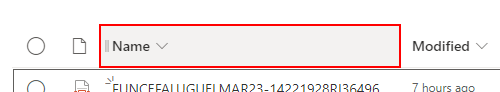
Task: DHL DataEntry - Sharepoint upload process.
Workflow: Enviar email

Step 1 [try]: find the element 'Name' in window 'PtP Brasil*' (chrome.exe) (repeated 2 times)

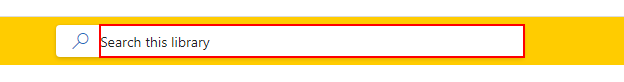
Step 3 [else]: click on the text box in window 'PtP Brasil*' (chrome.exe)

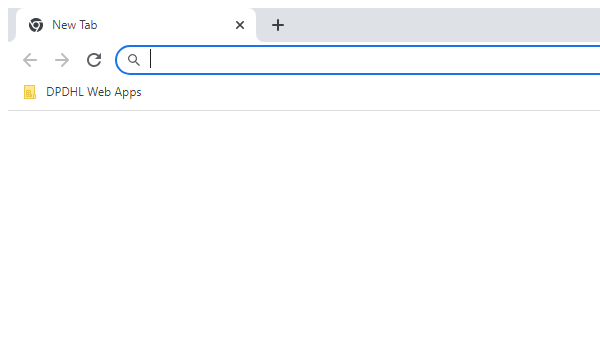
Step 4 [catch]: Close Window 'chrome.exe ' (chrome.exe)

Step 5 [catch]: find the element 'Name' in window 'PtP Brasil*' (chrome.exe) (same screen as step 1)

Step 6 [else]: click on the text box in window 'PtP Brasil*' (chrome.exe) (same screen as step 3)

Step 7 [catch]: find the element 'Name' in window 'PtP Brasil*' (chrome.exe) (same screen as step 1)

Step 8 [then]: Close Window 'chrome.exe ' (chrome.exe) (same screen as step 4)

Step 9 [then]: find the element 'Name' in window 'PtP Brasil*' (chrome.exe) (same screen as step 1)

Step 10 [else]: click on the text box in window 'PtP Brasil*' (chrome.exe) (same screen as step 3)

Step 11 [else]: Open Application 'chrome.exe  New Tab' (chrome.exe) (no picture)

Step 12 [try]: find the element 'Name' in window 'PtP Brasil*' (chrome.exe) (same screen as step 1) (repeated 2 times)

Step 14 [else]: click on the text box in window 'PtP Brasil*' (chrome.exe) (same screen as step 3)

Step 15 [catch]: Close Window 'chrome.exe' (chrome.exe) (same screen as step 4)

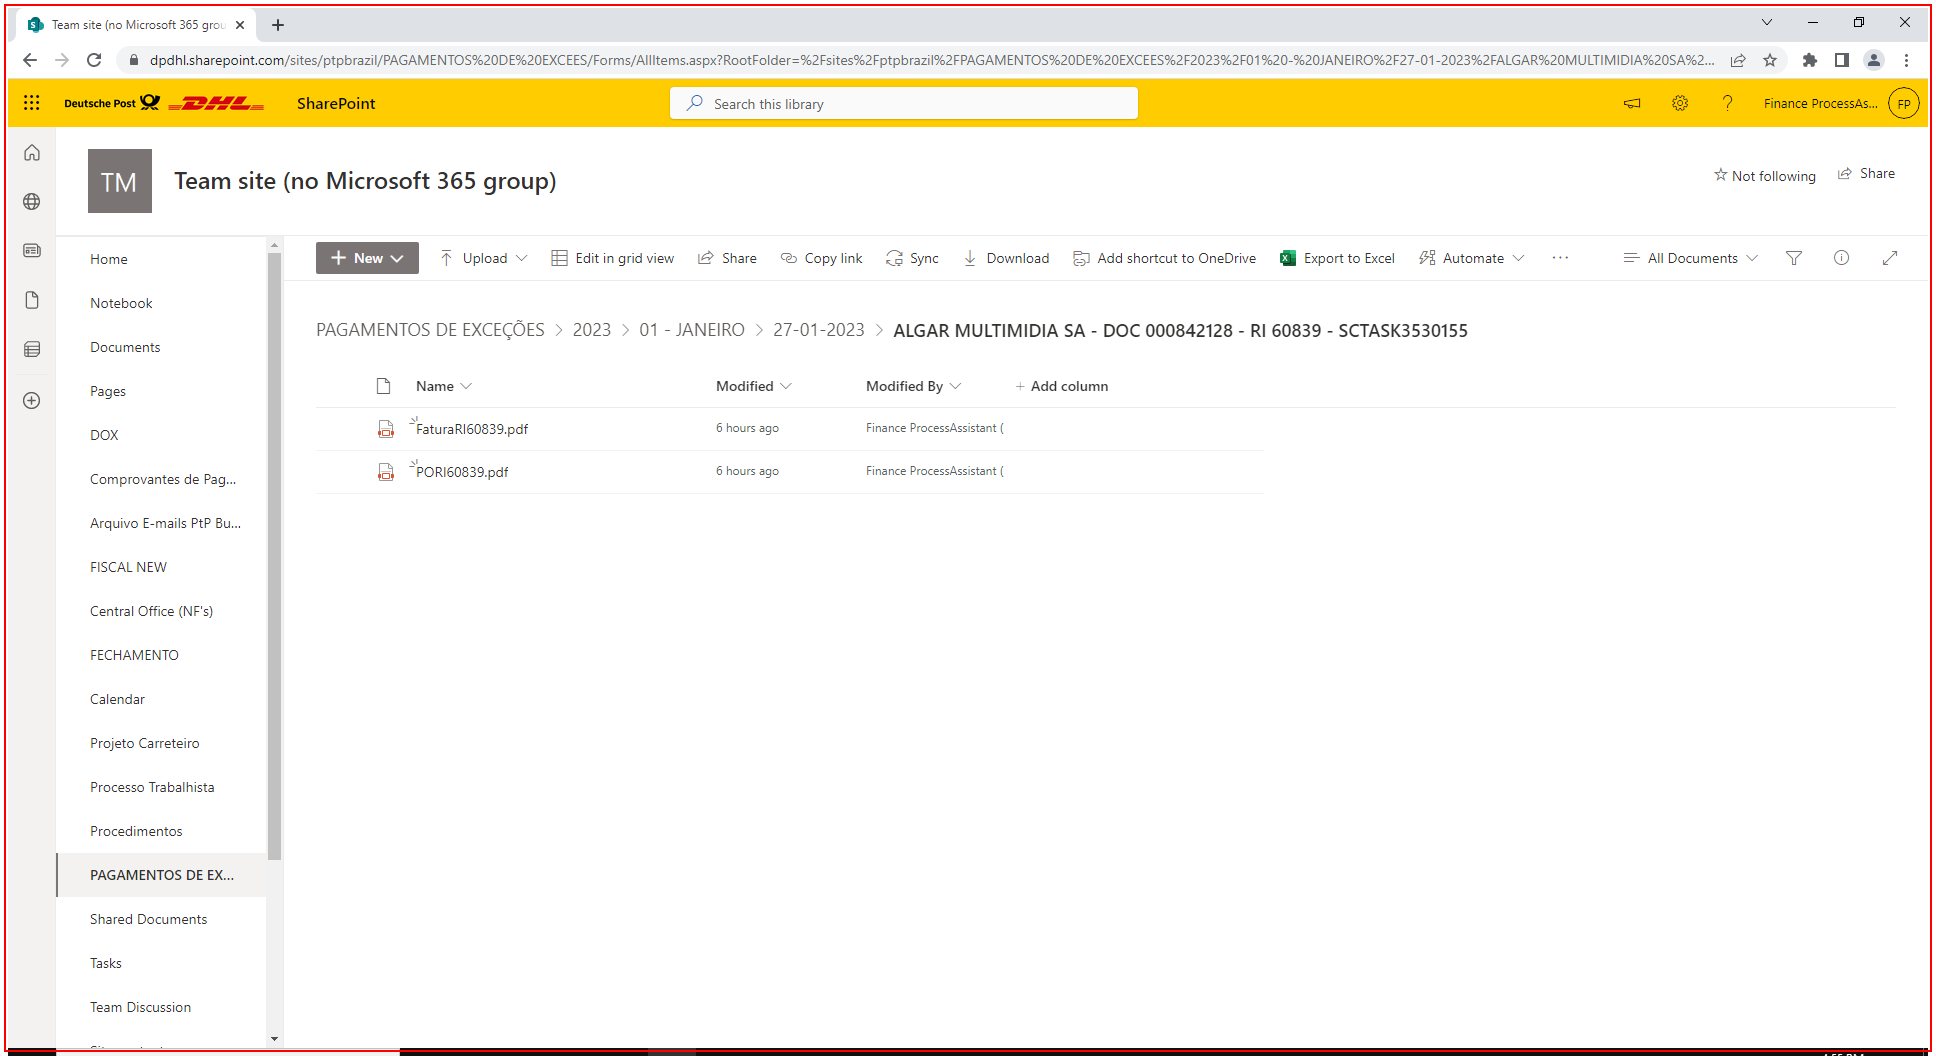
Step 16 [catch]: find 'chrome.exe Team' in window 'Team site*-*' (chrome.exe)

Step 17 [catch]: find the element 'Name' in window 'PtP Brasil*' (chrome.exe) (same screen as step 1)

Step 18 [else]: click on the text box in window 'PtP Brasil*' (chrome.exe) (same screen as step 3)

Step 19: find the element 'Name' in window 'PtP Brasil*-*' (chrome.exe) (same screen as step 1)

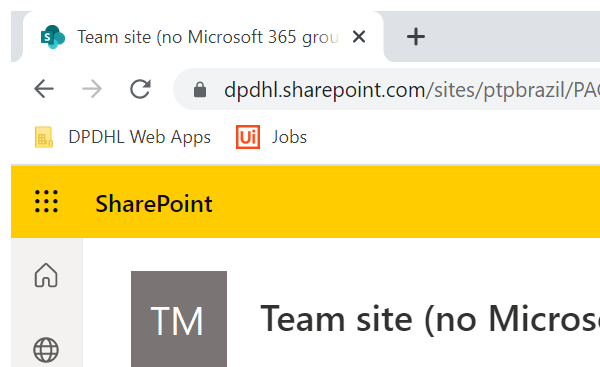
Step 20 [try]: Attach Window 'chrome.exe Team' on the element in window 'PtP Brasil*' (chrome.exe)

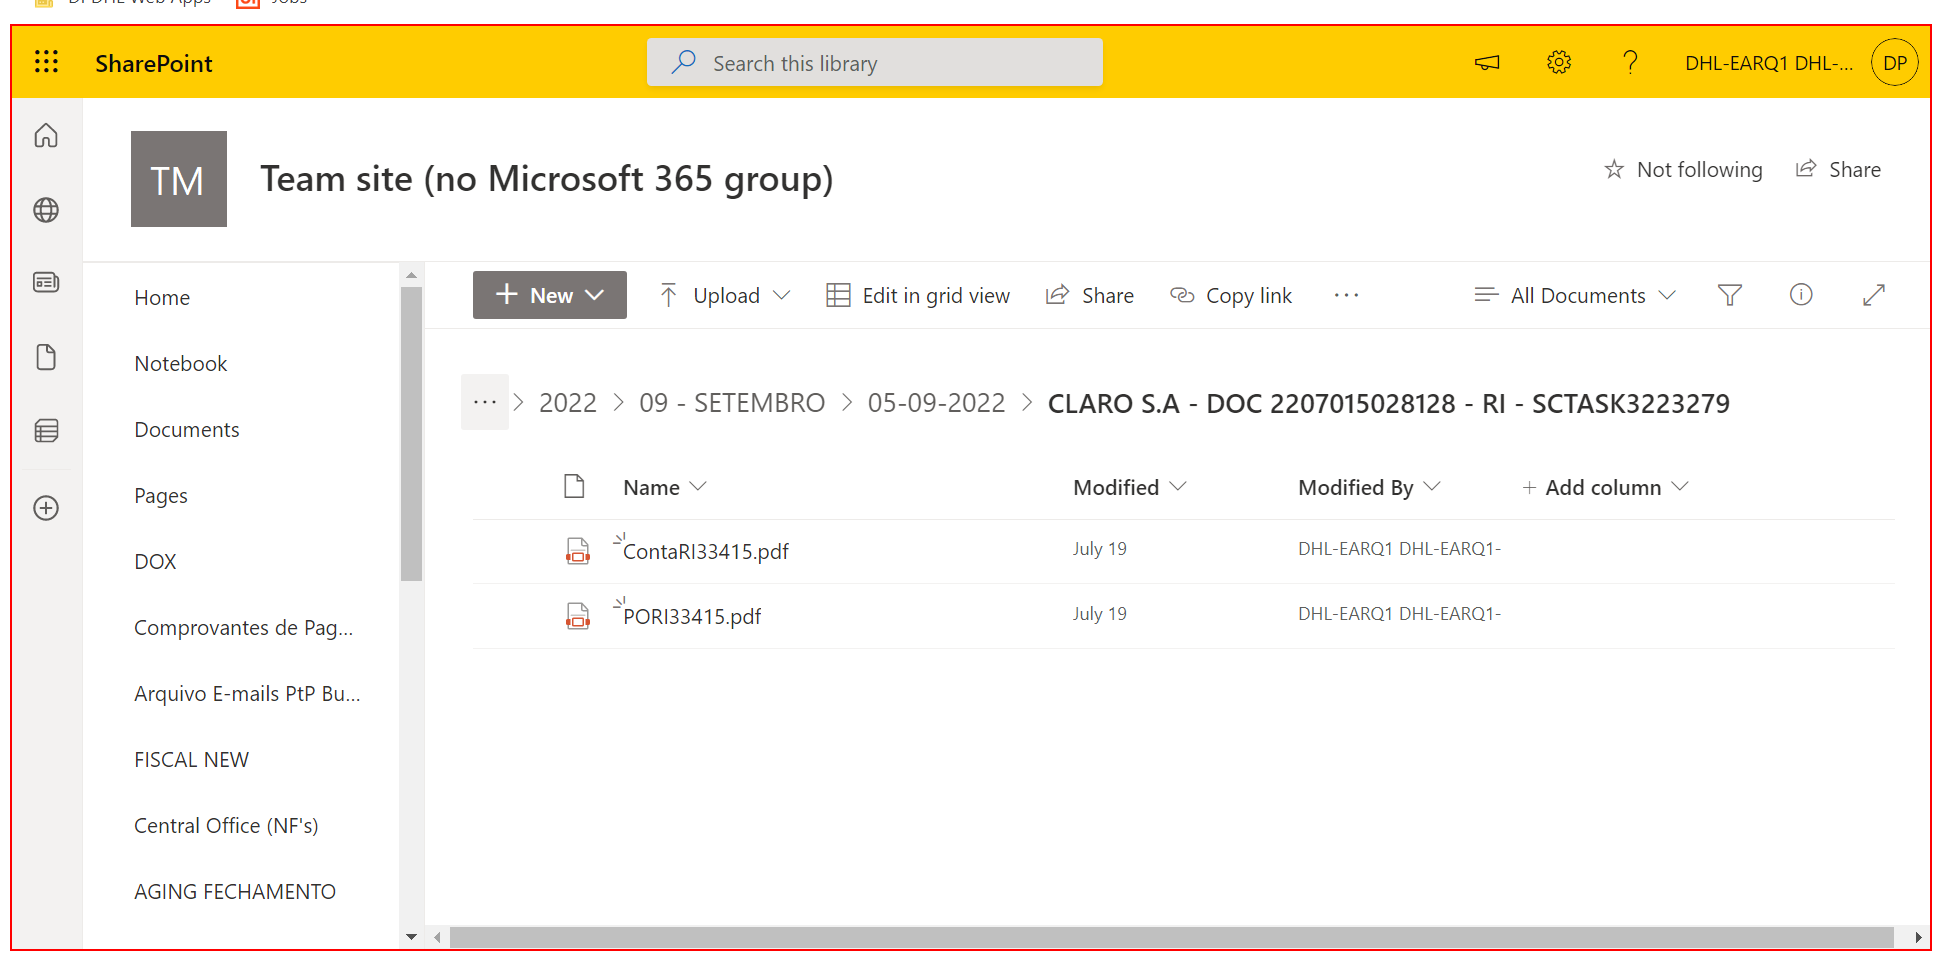
Step 21 [try]: screenshot-of

Step 22 [catch]: Attach Window 'chrome.exe Team' on the element in window 'PtP Brasil*' (chrome.exe) (same screen as step 20)

Step 23 [catch]: screenshot-of (same screen as step 21)

Step 24 [try]: Attach Window 'chrome.exe Team' on the element in window 'Team site (no Microsoft 365 group)*' (chrome.exe) (same screen as step 20)

Step 25 [try]: screenshot-of (same screen as step 21)

Step 26 [catch]: Attach Window 'chrome.exe Team' on the element in window 'Team site (no Microsoft 365 group)*' (chrome.exe) (same screen as step 20)

Step 27 [catch]: screenshot-of (same screen as step 21)

Step 28: find in window 'Windows Internet Explorer' (iexplore.exe) (no picture)

Step 29: click on 'Repetir' in window 'Windows Internet Explorer' (iexplore.exe) (no picture)

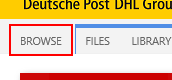
Step 30: click on the element 'Browse' (chrome.exe)